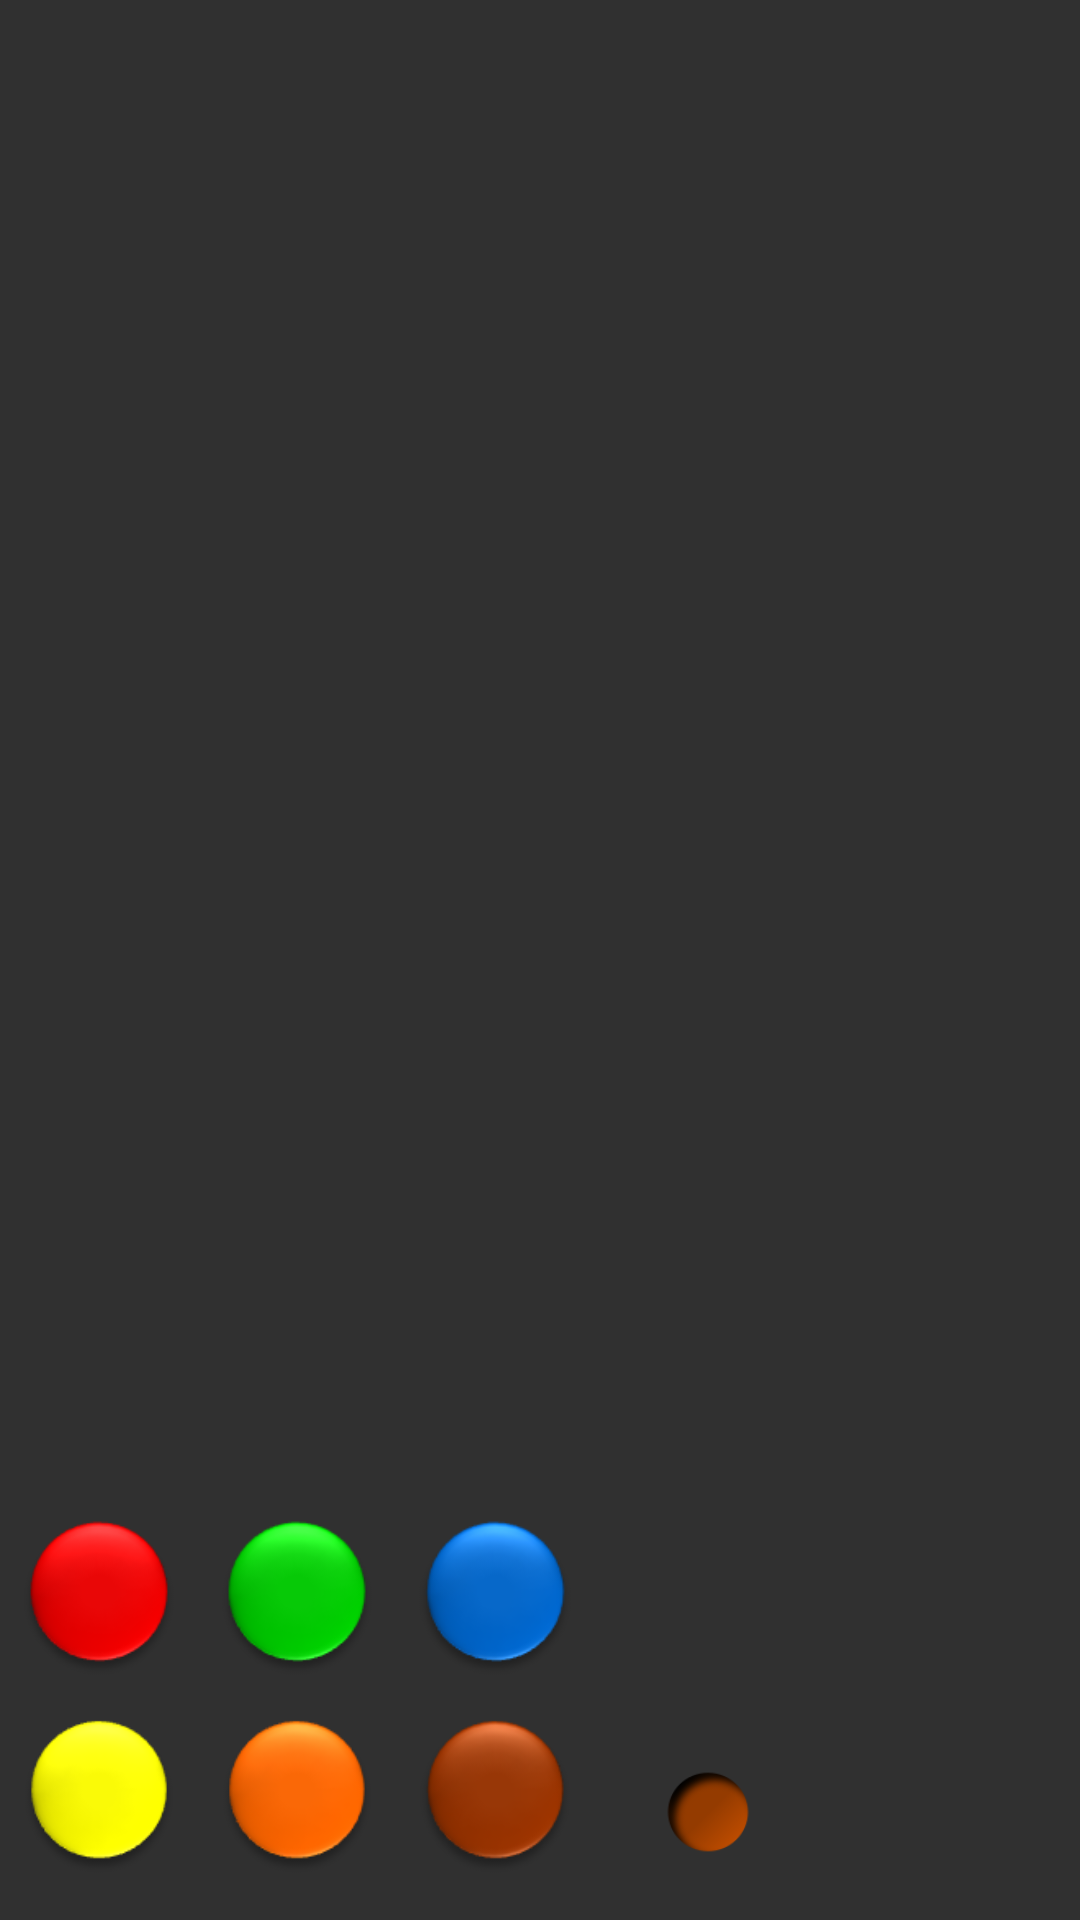

Write the Android layout XML for this screen, with the resource values it uses.
<!-- AndroidManifest.xml: application theme android:Theme.Material -->
<!-- res/layout/main.xml -->
<?xml version="1.0" encoding="utf-8"?>
<LinearLayout xmlns:android="http://schemas.android.com/apk/res/android"
    android:layout_width="match_parent"
    android:layout_height="match_parent"
    android:background="@drawable/rounded_corner"
    android:orientation="vertical" >

    <LinearLayout
        android:id="@+id/codemaker_panel"
        android:layout_width="match_parent"
        android:layout_height="wrap_content"
        android:background="@drawable/codemaker_panel_background"
        android:orientation="horizontal" >
    </LinearLayout>

    <ScrollView
        android:id="@+id/playfield_scrollview"
        android:layout_width="match_parent"
        android:layout_height="0dp"
        android:layout_weight="1"
        android:keepScreenOn="true" >

        <LinearLayout
            android:id="@+id/codebreaker_panels"
            android:layout_width="match_parent"
            android:layout_height="wrap_content"
            android:orientation="vertical" >
        </LinearLayout>
    </ScrollView>

    <include android:id="@+id/colorchooser" layout="@layout/color_chooser"/>

    <LinearLayout
        android:id="@+id/codebreaker_panel"
        android:layout_width="match_parent"
        android:layout_height="wrap_content"
        android:background="@drawable/codebreaker_panel_background"
        android:orientation="horizontal" >
    </LinearLayout>

</LinearLayout>
<!-- res/layout/color_chooser.xml (included above) -->
<?xml version="1.0" encoding="utf-8"?>
<LinearLayout xmlns:android="http://schemas.android.com/apk/res/android"
    xmlns:app="http://schemas.android.com/apk/res-auto"
    android:layout_width="match_parent"
    android:layout_height="wrap_content"
    android:orientation="vertical"
    android:background="@drawable/codebreaker_panel" >

    <LinearLayout
        android:id="@+id/linearLayout1"
        android:layout_width="match_parent"
        android:layout_height="wrap_content"
        android:layout_marginBottom="5dip"
        android:layout_marginTop="5dip"
        android:layout_marginStart="5dip">

        <ImageView
            android:id="@+id/color_chooser_red"
            style="@style/color_chooser_dialog_item"
            android:contentDescription="@string/red"
            android:src="@drawable/red_circle" />

        <ImageView
            android:id="@+id/color_chooser_green"
            style="@style/color_chooser_dialog_item"
            android:contentDescription="@string/green"
            android:src="@drawable/green_circle" />

        <ImageView
            android:id="@+id/color_chooser_blue"
            style="@style/color_chooser_dialog_item"
            android:contentDescription="@string/blue"
            android:src="@drawable/blue_circle" />

    </LinearLayout>

    <LinearLayout
        android:id="@+id/linearLayout2"
        android:layout_width="match_parent"
        android:layout_height="wrap_content"
        android:layout_marginTop="5dip"
        android:layout_marginStart="5dip">

        <ImageView
            android:id="@+id/color_chooser_yellow"
            style="@style/color_chooser_dialog_item"
            android:contentDescription="@string/yellow"
            android:src="@drawable/yellow_circle" />

        <ImageView
            android:id="@+id/color_chooser_orange"
            style="@style/color_chooser_dialog_item"
            android:contentDescription="@string/orange"
            android:src="@drawable/orange_circle" />

        <ImageView
            android:id="@+id/color_chooser_brown"
            style="@style/color_chooser_dialog_item"
            android:contentDescription="@string/brown"
            android:src="@drawable/brown_circle" />

        <ImageView
            android:id="@+id/color_chooser_empty"
            style="@style/color_chooser_dialog_item"
            android:layout_width="48dp"
            android:layout_height="48dp"
            android:layout_marginStart="9dip"
            android:layout_marginTop="9dip"
            android:layout_marginBottom="12dip"
            android:contentDescription="@string/empty"
            android:src="@drawable/empty_circle" />
    </LinearLayout>



</LinearLayout>
<!-- resources referenced by this layout -->
<resources>
  <!-- drawable blue_circle: png bitmap (drawable, 10914 bytes) -->
  <!-- drawable brown_circle: png bitmap (drawable, 10477 bytes) -->
  <!-- drawable codebreaker_panel_background (drawable) -->
  <?xml version="1.0" encoding="utf-8"?>
  <shape xmlns:android="http://schemas.android.com/apk/res/android"
      android:shape="rectangle">
      <gradient
          android:startColor="@color/codebreaker_panel"
          android:endColor="@color/codebreaker_panel"
          android:angle="45"/>
      <corners android:radius="15dp" />
  </shape>
  <!-- drawable empty_circle: png bitmap (drawable, 3627 bytes) -->
  <!-- drawable green_circle: png bitmap (drawable, 9859 bytes) -->
  <!-- drawable orange_circle: png bitmap (drawable, 10146 bytes) -->
  <!-- drawable red_circle: png bitmap (drawable, 8705 bytes) -->
  <!-- drawable yellow_circle: png bitmap (drawable, 8190 bytes) -->
  <string name="blue">Blue</string>
  <string name="brown">Brown</string>
  <string name="empty">Empty</string>
  <string name="green">Green</string>
  <string name="orange">Orange</string>
  <string name="red">Red</string>
  <string name="yellow">Yellow</string>
  <style name="color_chooser_dialog_item">
          <item name="android:height">56dip</item>
          <item name="android:width">56dip</item>
          <item name="android:layout_marginRight">10dip</item>
          <item name="android:layout_height">56dip</item>
          <item name="android:layout_width">56dip</item>
      </style>
  <color name="codebreaker_panel">#30ffffff</color>
</resources>
